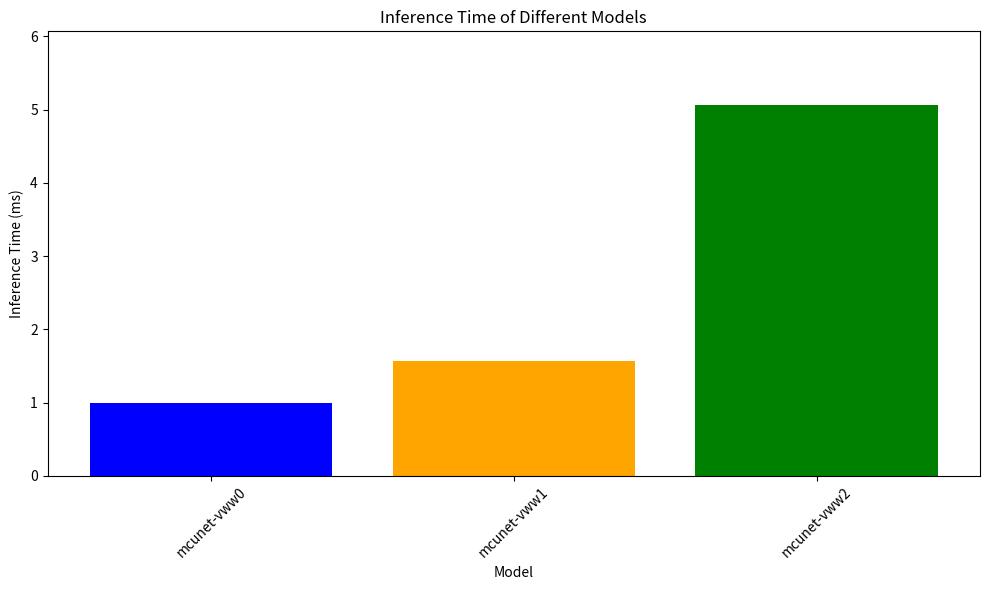

Here is the Python script that generated this plot: (Note: this script raises an exception after producing the figure.)
import matplotlib.pyplot as plt
import numpy as np

# Example data from your outputs
inference_time = [1, 1.57, 5.07]
labels = ['mcunet-vww0', 'mcunet-vww1', 'mcunet-vww2']

# Create a bar chart
plt.figure(figsize=(10, 6))
plt.bar(labels, inference_time, color=['blue', 'orange', 'green'])
plt.xlabel('Model')
plt.ylabel('Inference Time (ms)')
plt.title('Inference Time of Different Models')
plt.ylim(0, max(inference_time) + 1)  # Set y-axis limit
plt.xticks(rotation=45)
plt.tight_layout()
# Save the figure
plt.savefig('Phase1_RunningEval/inference_time_graph.png')
